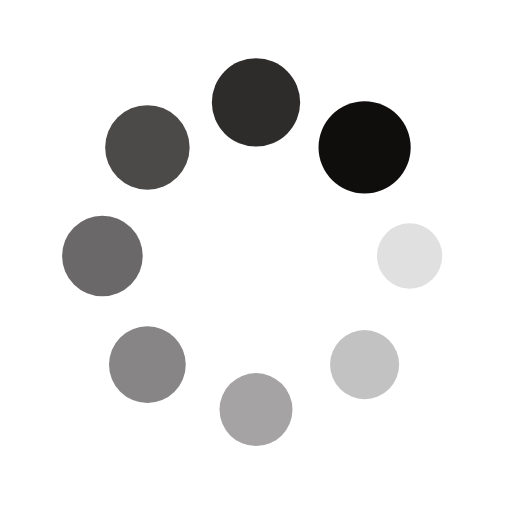
t = 0.00 s
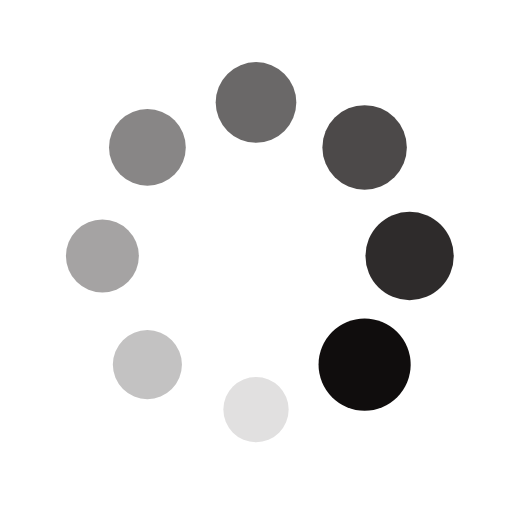
t = 0.41 s
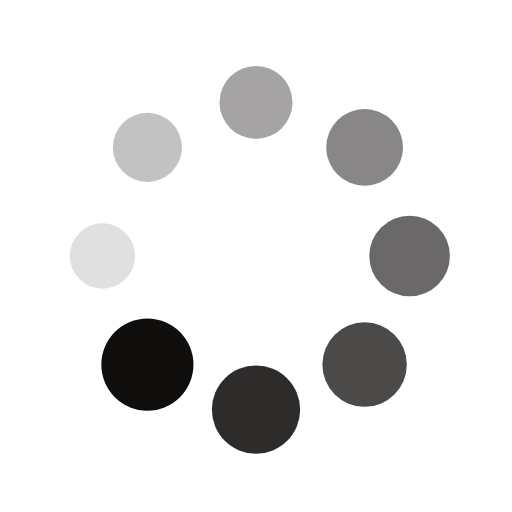
t = 0.82 s
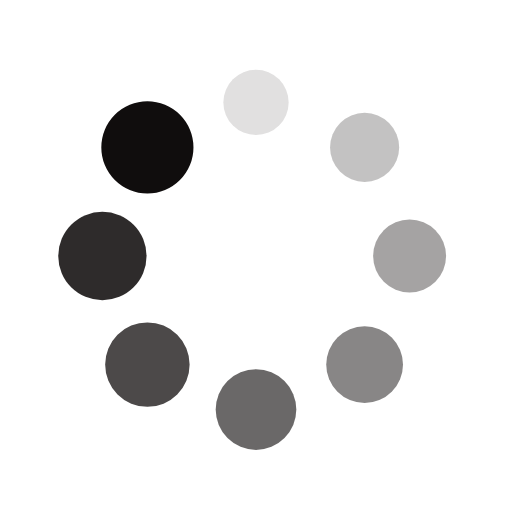
t = 1.23 s

The animated SVG that drew these frames (rendered in a browser with its animation timeline set to each time). Animation: 16 SMIL elements (animate=8,animateTransform=8); one cycle of 1.64 s, repeats indefinitely.

<?xml version="1.0" encoding="utf-8"?>
<svg xmlns="http://www.w3.org/2000/svg" xmlns:xlink="http://www.w3.org/1999/xlink" style="margin: auto; background: none; display: block; shape-rendering: auto;" width="200px" height="200px" viewBox="0 0 100 100" preserveAspectRatio="xMidYMid">
<g transform="translate(80,50)">
<g transform="rotate(0)">
<circle cx="0" cy="0" r="6" fill="#100d0d" fill-opacity="1">
  <animateTransform attributeName="transform" type="scale" begin="-1.4344262295081966s" values="1.5 1.5;1 1" keyTimes="0;1" dur="1.639344262295082s" repeatCount="indefinite"></animateTransform>
  <animate attributeName="fill-opacity" keyTimes="0;1" dur="1.639344262295082s" repeatCount="indefinite" values="1;0" begin="-1.4344262295081966s"></animate>
</circle>
</g>
</g><g transform="translate(71.21320343559643,71.21320343559643)">
<g transform="rotate(45)">
<circle cx="0" cy="0" r="6" fill="#100d0d" fill-opacity="0.875">
  <animateTransform attributeName="transform" type="scale" begin="-1.2295081967213115s" values="1.5 1.5;1 1" keyTimes="0;1" dur="1.639344262295082s" repeatCount="indefinite"></animateTransform>
  <animate attributeName="fill-opacity" keyTimes="0;1" dur="1.639344262295082s" repeatCount="indefinite" values="1;0" begin="-1.2295081967213115s"></animate>
</circle>
</g>
</g><g transform="translate(50,80)">
<g transform="rotate(90)">
<circle cx="0" cy="0" r="6" fill="#100d0d" fill-opacity="0.75">
  <animateTransform attributeName="transform" type="scale" begin="-1.0245901639344261s" values="1.5 1.5;1 1" keyTimes="0;1" dur="1.639344262295082s" repeatCount="indefinite"></animateTransform>
  <animate attributeName="fill-opacity" keyTimes="0;1" dur="1.639344262295082s" repeatCount="indefinite" values="1;0" begin="-1.0245901639344261s"></animate>
</circle>
</g>
</g><g transform="translate(28.786796564403577,71.21320343559643)">
<g transform="rotate(135)">
<circle cx="0" cy="0" r="6" fill="#100d0d" fill-opacity="0.625">
  <animateTransform attributeName="transform" type="scale" begin="-0.819672131147541s" values="1.5 1.5;1 1" keyTimes="0;1" dur="1.639344262295082s" repeatCount="indefinite"></animateTransform>
  <animate attributeName="fill-opacity" keyTimes="0;1" dur="1.639344262295082s" repeatCount="indefinite" values="1;0" begin="-0.819672131147541s"></animate>
</circle>
</g>
</g><g transform="translate(20,50.00000000000001)">
<g transform="rotate(180)">
<circle cx="0" cy="0" r="6" fill="#100d0d" fill-opacity="0.5">
  <animateTransform attributeName="transform" type="scale" begin="-0.6147540983606558s" values="1.5 1.5;1 1" keyTimes="0;1" dur="1.639344262295082s" repeatCount="indefinite"></animateTransform>
  <animate attributeName="fill-opacity" keyTimes="0;1" dur="1.639344262295082s" repeatCount="indefinite" values="1;0" begin="-0.6147540983606558s"></animate>
</circle>
</g>
</g><g transform="translate(28.78679656440357,28.786796564403577)">
<g transform="rotate(225)">
<circle cx="0" cy="0" r="6" fill="#100d0d" fill-opacity="0.375">
  <animateTransform attributeName="transform" type="scale" begin="-0.4098360655737705s" values="1.5 1.5;1 1" keyTimes="0;1" dur="1.639344262295082s" repeatCount="indefinite"></animateTransform>
  <animate attributeName="fill-opacity" keyTimes="0;1" dur="1.639344262295082s" repeatCount="indefinite" values="1;0" begin="-0.4098360655737705s"></animate>
</circle>
</g>
</g><g transform="translate(49.99999999999999,20)">
<g transform="rotate(270)">
<circle cx="0" cy="0" r="6" fill="#100d0d" fill-opacity="0.25">
  <animateTransform attributeName="transform" type="scale" begin="-0.20491803278688525s" values="1.5 1.5;1 1" keyTimes="0;1" dur="1.639344262295082s" repeatCount="indefinite"></animateTransform>
  <animate attributeName="fill-opacity" keyTimes="0;1" dur="1.639344262295082s" repeatCount="indefinite" values="1;0" begin="-0.20491803278688525s"></animate>
</circle>
</g>
</g><g transform="translate(71.21320343559643,28.78679656440357)">
<g transform="rotate(315)">
<circle cx="0" cy="0" r="6" fill="#100d0d" fill-opacity="0.125">
  <animateTransform attributeName="transform" type="scale" begin="0s" values="1.5 1.5;1 1" keyTimes="0;1" dur="1.639344262295082s" repeatCount="indefinite"></animateTransform>
  <animate attributeName="fill-opacity" keyTimes="0;1" dur="1.639344262295082s" repeatCount="indefinite" values="1;0" begin="0s"></animate>
</circle>
</g>
</g>
<!-- [ldio] generated by https://loading.io/ --></svg>
